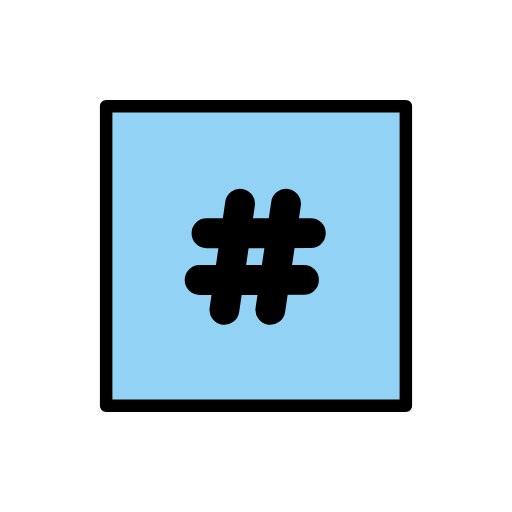
t = 0.00 s
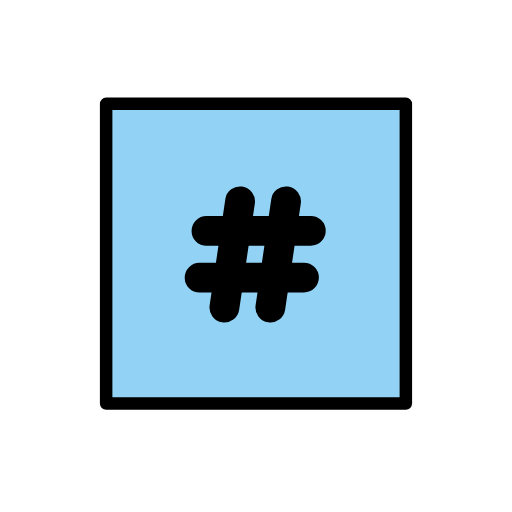
t = 0.48 s
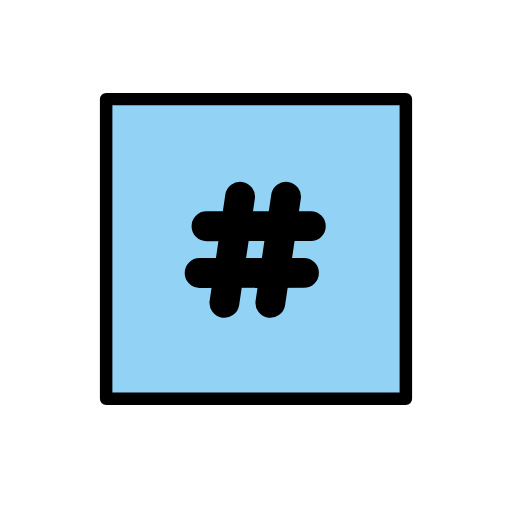
t = 1.43 s
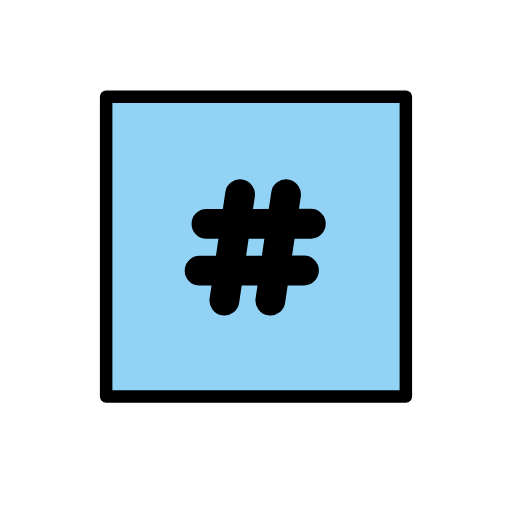
t = 1.90 s
t = 2.38 s: frame unchanged from t = 1.43 s, image omitted
t = 3.33 s: frame unchanged from t = 0.48 s, image omitted

The animated SVG that drew these frames (rendered in a browser with its animation timeline set to each time). Animation: 1 SMIL element (animateTransform=1); one cycle of 3.80 s, repeats indefinitely.

<?xml version='1.0' encoding='utf-8'?>
<svg xmlns="http://www.w3.org/2000/svg" id="emoji" viewBox="-5 -5 82 82" version="1.1" width="200" height="200" role="img">
  <title>OpenMoji: keycap: #</title><g><g id="color">
    <rect x="12" y="12" width="48" height="47.83" fill="#92d3f5" />
  </g>
  <g id="line" fill="none" stroke="#000" stroke-linecap="round" stroke-linejoin="round">
    <line x1="33.45" x2="30.94" y1="27.62" y2="44.63" stroke-width="4.781" />
    <line x1="40.81" x2="38.3" y1="27.62" y2="44.63" stroke-width="4.781" />
    <line x1="28.07" x2="44.78" y1="32.36" y2="32.34" stroke-width="4.781" />
    <line x1="26.97" x2="43.68" y1="39.85" y2="39.83" stroke-width="4.781" />
    <rect x="12" y="12" width="48" height="48" stroke-width="2" />
  </g>
<animateTransform attributeName="transform" type="translate" values="0 0;0 -1.5;0 0" dur="3.8s" repeatCount="indefinite" /></g></svg>
